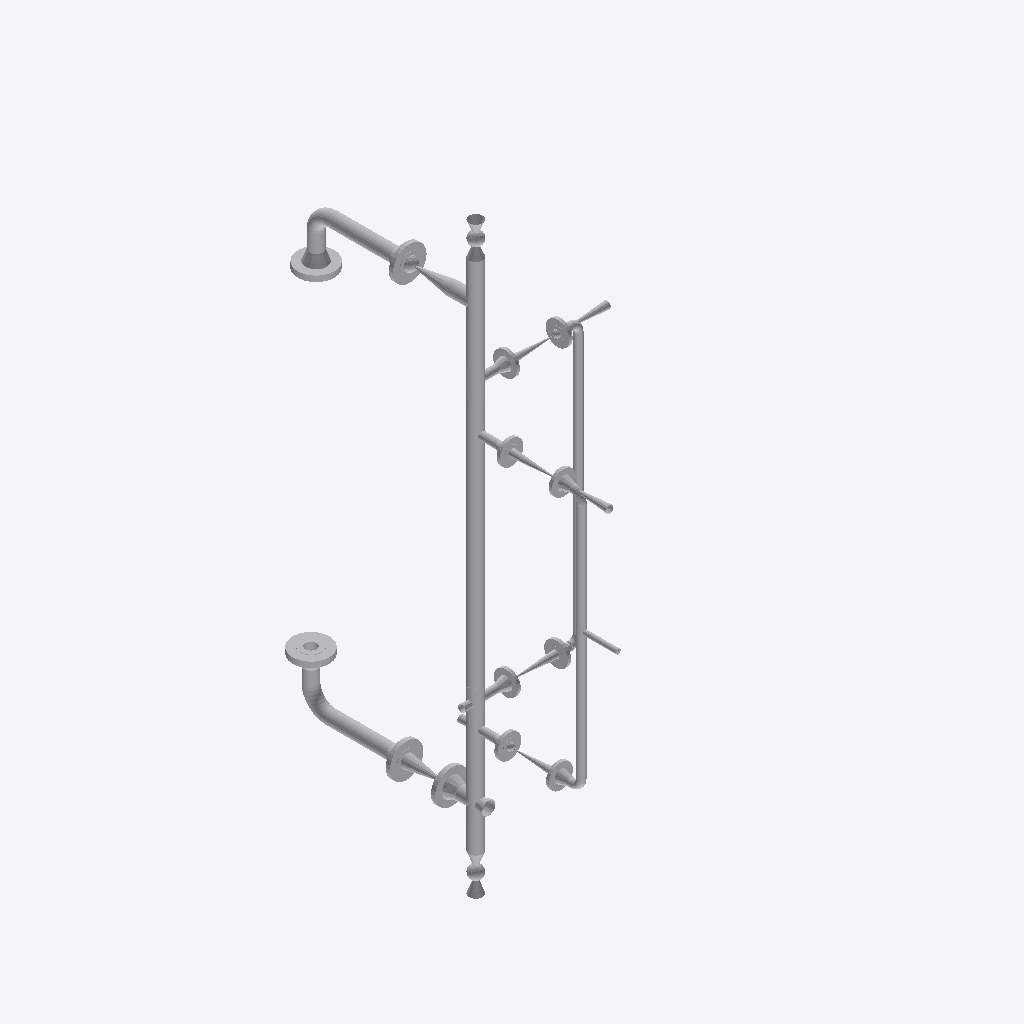
Isometric view of an IFC building model (IFC-SPF (STEP), schema IFC2X3, length unit millimetre), seen from the south-west, elements coloured by IFC class: 53 other elements (light grey).
Extent 0.7 m × 1.5 m × 2.6 m (x, y, z). Elements (53): 21 IfcFlowController, 20 IfcFlowSegment, 12 IfcFlowFitting.

HEADER;
FILE_DESCRIPTION(('ViewDefinition [CoordinationView]'),'2;1');
FILE_NAME('/home/giovanni/IdeaProjects/ifc/ifc-out/sk/05ML120001402A.ifc','2020-10-13T21:06:16',(''),('Antea S.r.l.'),'IFC.JAVA 0.0.1-SNAPSHOT','Antea IFC Export 0.0.1-SNAPSHOT','');
FILE_SCHEMA(('IFC2X3'));
ENDSEC;
DATA;
#15=IFCPROJECT('002G0ZmYXFgR1iatBivQlR',#6,'05-ML-120-0-014-02A',$,$,$,$,(#9),#14);
#16=IFCSITE('3DZbKazXDBExwgzvKDGknA',#6,$,$,$,$,$,$,.COMPLEX.,$,$,$,$,$);
#197=IFCFLOWSEGMENT('3tTpj5in14kQ7tSOPResKo',#6,'Shell','{?  "CATEGORY" : "TUBTUBI",?  "ADESCR" : "Derivazione",?  "NCOR_ALLOW" : 3,?  "NDIAMETRO" : 60.33,?  "ASCHEDULE" : "80",?  "ITIPO_STD" : "0-ANSI",?  "ITIPO_FAMSPEC" : "",?  "AGRUPPO_SCH" : "02A",?  "N',$,#189,#196,$);
#118=IFCFLOWSEGMENT('0OljHtPgX7zeirsJAtIqcQ',#6,'Shell','{?  "CATEGORY" : "TUBTUBI",?  "ADESCR" : "TB5293929",?  "NCOR_ALLOW" : 3,?  "NDIAMETRO" : 33.4,?  "ASCHEDULE" : "80",?  "ITIPO_STD" : "0-ANSI",?  "ITIPO_FAMSPEC" : "",?  "AGRUPPO_SCH" : "02A",?  "NSPE',$,#110,#117,$);
#96=IFCFLOWSEGMENT('2JKtuFUKr81QXpdFBNCL4p',#6,'Shell','{?  "CATEGORY" : "TUBTUBI",?  "ADESCR" : "TB5293924",?  "NCOR_ALLOW" : 3,?  "NDIAMETRO" : 33.4,?  "ASCHEDULE" : "80",?  "ITIPO_STD" : "0-ANSI",?  "ITIPO_FAMSPEC" : "",?  "AGRUPPO_SCH" : "02A",?  "NSPE',$,#88,#95,$);
#328=IFCFLOWCONTROLLER('2G37oNuh10hPHDeAMw9OVv',#6,'Nozzle','{?  "CATEGORY" : "TUBFLANGE",?  "ADESCR" : "FL5292895",?  "NCOR_ALLOW" : 3,?  "NDIAMETRO" : 60.33,?  "ITIPO_TENUTA" : "0-TFG_NONE",?  "ASCHEDULE" : "80",?  "ACLASS" : "600",?  "ITIPO_STD" : "0-ANSI",?',$,#312,#327,$);
#358=IFCFLOWCONTROLLER('0s3Jlu6ab1Vfs8rdFzPOXJ',#6,'Nozzle','{?  "CATEGORY" : "TUBFLANGE",?  "ADESCR" : "FL5292942",?  "NCOR_ALLOW" : 3,?  "NDIAMETRO" : 60.33,?  "ITIPO_TENUTA" : "0-TFG_NONE",?  "ASCHEDULE" : "80",?  "ACLASS" : "600",?  "ITIPO_STD" : "0-ANSI",?',$,#357,#327,$);
#252=IFCFLOWSEGMENT('1BpC4jkIj8LgA1NVfDmOM2',#6,'Shell','{?  "CATEGORY" : "TUBTUBI",?  "ADESCR" : "TB5292939",?  "NCOR_ALLOW" : 3,?  "NDIAMETRO" : 60.33,?  "ASCHEDULE" : "80",?  "ITIPO_STD" : "0-ANSI",?  "ITIPO_FAMSPEC" : "",?  "AGRUPPO_SCH" : "02A",?  "NSP',$,#244,#251,$);
#164=IFCFLOWSEGMENT('1_HkOZ5rH5oQ4lGlvlD5OY',#6,'Shell','{?  "CATEGORY" : "TUBTUBI",?  "ADESCR" : "CU5292893",?  "NCOR_ALLOW" : 3,?  "NDIAMETRO" : 60.33,?  "ASCHEDULE" : "80",?  "ITIPO_STD" : "0-ANSI",?  "ITIPO_FAMSPEC" : "",?  "AGRUPPO_SCH" : "02A",?  "NSP',$,#156,#163,$);
#351=IFCFLOWCONTROLLER('23_hQ7cxT5jRPwJwparM0P',#6,'Nozzle','{?  "CATEGORY" : "TUBFLANGE",?  "ADESCR" : "FL5292899",?  "NCOR_ALLOW" : 3,?  "NDIAMETRO" : 60.33,?  "ITIPO_TENUTA" : "0-TFG_NONE",?  "ASCHEDULE" : "80",?  "ACLASS" : "150",?  "ITIPO_STD" : "0-ANSI",?',$,#350,#346,$);
#354=IFCFLOWCONTROLLER('3jIvxEfpT5bun_PyqvmRJD',#6,'Nozzle','{?  "CATEGORY" : "TUBFLANGE",?  "ADESCR" : "FL5292938",?  "NCOR_ALLOW" : 3,?  "NDIAMETRO" : 60.33,?  "ITIPO_TENUTA" : "0-TFG_NONE",?  "ASCHEDULE" : "80",?  "ACLASS" : "150",?  "ITIPO_STD" : "0-ANSI",?',$,#353,#346,$);
#347=IFCFLOWCONTROLLER('3mmjOPJ2b86QqQlZ08HkgF',#6,'Nozzle','{?  "CATEGORY" : "TUBFLANGE",?  "ADESCR" : "FL5292897",?  "NCOR_ALLOW" : 3,?  "NDIAMETRO" : 60.33,?  "ITIPO_TENUTA" : "0-TFG_NONE",?  "ASCHEDULE" : "80",?  "ACLASS" : "150",?  "ITIPO_STD" : "0-ANSI",?',$,#331,#346,$);
#219=IFCFLOWSEGMENT('0RMjtUdOn3Dv3sC8SsHQRQ',#6,'Shell','{?  "CATEGORY" : "TUBTUBI",?  "ADESCR" : "Derivazione",?  "NCOR_ALLOW" : 3,?  "NDIAMETRO" : 60.33,?  "ASCHEDULE" : "80",?  "ITIPO_STD" : "0-ANSI",?  "ITIPO_FAMSPEC" : "",?  "AGRUPPO_SCH" : "02A",?  "N',$,#211,#218,$);
#408=IFCFLOWFITTING('0zDmcoF0XDDv1P9lc3TBtf',#6,'Tee','{?  "CATEGORY" : "TUBDIRAME",?  "ADESCR" : "Derivazione",?  "NDIAMETRO1" : 60.33,?  "NCOR_ALLOW" : 3,?  "ASCHEDULE" : "80",?  "ITIPO_STD" : "0-ANSI",?  "ITIPO_FAMSPEC" : "",?  "AGRUPPO_SCH" : "02A",? ',$,#407,#378,$);
#186=IFCFLOWSEGMENT('0MboI1x8LBRhsI5AprfOHY',#6,'Shell','{?  "CATEGORY" : "TUBTUBI",?  "ADESCR" : "Derivazione",?  "NCOR_ALLOW" : 3,?  "NDIAMETRO" : 60.33,?  "ASCHEDULE" : "80",?  "ITIPO_STD" : "0-ANSI",?  "ITIPO_FAMSPEC" : "",?  "AGRUPPO_SCH" : "02A",?  "N',$,#178,#185,$);
#556=IFCFLOWCONTROLLER('15VUzQQBrDPhvQEvllZQu4',#6,'Valve','{?  "CATEGORY" : "TUBVALVOLE",?  "ADESCR" : "VL5292898",?  "IACCESSO" : "0-Sconoscuito",?  "NDIAMETRO" : 60.33,?  "ITIPO_VALVOLA" : "1-VALVE_STD",?  "ITIPO_COLL" : "0-COLL_FLANGIATO",?  "IOVOLANTINO" ',$,#532,#555,$);
#590=IFCFLOWCONTROLLER('2_0KAGaxf6vfkrdJP3iRUw',#6,'Valve','{?  "CATEGORY" : "TUBVALVOLE",?  "ADESCR" : "VL5292935",?  "IACCESSO" : "0-Sconoscuito",?  "NDIAMETRO" : 60.33,?  "ITIPO_VALVOLA" : "1-VALVE_STD",?  "ITIPO_COLL" : "1-COLL_SALDATO",?  "IOVOLANTINO" : ',$,#576,#589,$);
#404=IFCFLOWFITTING('0OzvoW_sn8ox514BUxG4W9',#6,'Tee','{?  "CATEGORY" : "TUBDIRAME",?  "ADESCR" : "Derivazione",?  "NDIAMETRO1" : 60.33,?  "NCOR_ALLOW" : 3,?  "ASCHEDULE" : "80",?  "ITIPO_STD" : "0-ANSI",?  "ITIPO_FAMSPEC" : "",?  "AGRUPPO_SCH" : "02A",? ',$,#403,#391,$);
#379=IFCFLOWFITTING('3ovQWCpHX8BfqJ1QqgXqkV',#6,'Tee','{?  "CATEGORY" : "TUBDIRAME",?  "ADESCR" : "Derivazione",?  "NDIAMETRO1" : 60.33,?  "NCOR_ALLOW" : 3,?  "ASCHEDULE" : "80",?  "ITIPO_STD" : "0-ANSI",?  "ITIPO_FAMSPEC" : "",?  "AGRUPPO_SCH" : "02A",? ',$,#361,#378,$);
#400=IFCFLOWFITTING('3yvriE18D7SebgYxTAI8M3',#6,'Tee','{?  "CATEGORY" : "TUBDIRAME",?  "ADESCR" : "Derivazione",?  "NDIAMETRO1" : 60.33,?  "NCOR_ALLOW" : 3,?  "ASCHEDULE" : "80",?  "ITIPO_STD" : "0-ANSI",?  "ITIPO_FAMSPEC" : "",?  "AGRUPPO_SCH" : "02A",? ',$,#399,#391,$);
#175=IFCFLOWSEGMENT('3_S6v5VNvBfPFdybfwd0gN',#6,'Shell','{?  "CATEGORY" : "TUBTUBI",?  "ADESCR" : "Derivazione",?  "NCOR_ALLOW" : 3,?  "NDIAMETRO" : 60.33,?  "ASCHEDULE" : "80",?  "ITIPO_STD" : "0-ANSI",?  "ITIPO_FAMSPEC" : "",?  "AGRUPPO_SCH" : "02A",?  "N',$,#167,#174,$);
#287=IFCFLOWCONTROLLER('2I3AeUWjX3KQlwUs0sdijL',#6,'Nozzle','{?  "CATEGORY" : "TUBFLANGE",?  "ADESCR" : "FL5292915",?  "NCOR_ALLOW" : 3,?  "NDIAMETRO" : 33.4,?  "ITIPO_TENUTA" : "0-TFG_NONE",?  "ASCHEDULE" : "80",?  "ACLASS" : "150",?  "ITIPO_STD" : "0-ANSI",? ',$,#286,#282,$);
#306=IFCFLOWCONTROLLER('1bWvcATBX4ofNyJqp2qKSS',#6,'Nozzle','{?  "CATEGORY" : "TUBFLANGE",?  "ADESCR" : "FL5292929",?  "NCOR_ALLOW" : 3,?  "NDIAMETRO" : 33.4,?  "ITIPO_TENUTA" : "0-TFG_NONE",?  "ASCHEDULE" : "80",?  "ACLASS" : "150",?  "ITIPO_STD" : "0-ANSI",? ',$,#305,#282,$);
#290=IFCFLOWCONTROLLER('2hv1zZ4wTAgv4zAPvs5Kr9',#6,'Nozzle','{?  "CATEGORY" : "TUBFLANGE",?  "ADESCR" : "FL5292917",?  "NCOR_ALLOW" : 3,?  "NDIAMETRO" : 33.4,?  "ITIPO_TENUTA" : "0-TFG_NONE",?  "ASCHEDULE" : "80",?  "ACLASS" : "150",?  "ITIPO_STD" : "0-ANSI",? ',$,#289,#282,$);
#302=IFCFLOWCONTROLLER('11y6Qf$Pr1NwDvxXEUpYga',#6,'Nozzle','{?  "CATEGORY" : "TUBFLANGE",?  "ADESCR" : "FL5292925",?  "NCOR_ALLOW" : 3,?  "NDIAMETRO" : 33.4,?  "ITIPO_TENUTA" : "0-TFG_NONE",?  "ASCHEDULE" : "80",?  "ACLASS" : "150",?  "ITIPO_STD" : "0-ANSI",? ',$,#301,#282,$);
#441=IFCFLOWFITTING('2JGJop5KvAERstIWkeuDmL',#6,'Curve','{?  "CATEGORY" : "TUBCURVE",?  "ADESCR" : "CU5292893",?  "NANGOLO" : 89.9998902356654,?  "NCOR_ALLOW" : 3,?  "NDIAMETRO" : 60.33,?  "ASCHEDULE" : "80",?  "ITIPO_STD" : "0-ANSI",?  "ITIPO_FAMSPEC" : ""',$,#434,#440,$);
#573=IFCFLOWCONTROLLER('3cTihIe2XCbw7M_PdMB_K$',#6,'Valve','{?  "CATEGORY" : "TUBVALVOLE",?  "ADESCR" : "VL5292902",?  "IACCESSO" : "0-Sconoscuito",?  "NDIAMETRO" : 60.33,?  "ITIPO_VALVOLA" : "1-VALVE_STD",?  "ITIPO_COLL" : "1-COLL_SALDATO",?  "IOVOLANTINO" : ',$,#559,#572,$);
#283=IFCFLOWCONTROLLER('0xQA2yrqbAwu2o5_zloRAC',#6,'Nozzle','{?  "CATEGORY" : "TUBFLANGE",?  "ADESCR" : "FL5292913",?  "NCOR_ALLOW" : 3,?  "NDIAMETRO" : 33.4,?  "ITIPO_TENUTA" : "0-TFG_NONE",?  "ASCHEDULE" : "80",?  "ACLASS" : "150",?  "ITIPO_STD" : "0-ANSI",? ',$,#265,#282,$);
#310=IFCFLOWCONTROLLER('3oAWdjgKD0NxV5qZBn5Dt7',#6,'Nozzle','{?  "CATEGORY" : "TUBFLANGE",?  "ADESCR" : "FL5292931",?  "NCOR_ALLOW" : 3,?  "NDIAMETRO" : 33.4,?  "ITIPO_TENUTA" : "0-TFG_NONE",?  "ASCHEDULE" : "80",?  "ACLASS" : "150",?  "ITIPO_STD" : "0-ANSI",? ',$,#309,#282,$);
#396=IFCFLOWFITTING('2TuL$GPsP9hA6lyDoP9ZV7',#6,'Tee','{?  "CATEGORY" : "TUBDIRAME",?  "ADESCR" : "Derivazione",?  "NDIAMETRO1" : 60.33,?  "NCOR_ALLOW" : 3,?  "ASCHEDULE" : "80",?  "ITIPO_STD" : "0-ANSI",?  "ITIPO_FAMSPEC" : "",?  "AGRUPPO_SCH" : "02A",? ',$,#395,#391,$);
#392=IFCFLOWFITTING('2of6fQbKzDFQhwdU5r$37B',#6,'Tee','{?  "CATEGORY" : "TUBDIRAME",?  "ADESCR" : "Derivazione",?  "NDIAMETRO1" : 60.33,?  "NCOR_ALLOW" : 3,?  "ASCHEDULE" : "80",?  "ITIPO_STD" : "0-ANSI",?  "ITIPO_FAMSPEC" : "",?  "AGRUPPO_SCH" : "02A",? ',$,#382,#391,$);
#512=IFCFLOWCONTROLLER('1VOD5PTqL9QejhE3WlFz9E',#6,'Valve','{?  "CATEGORY" : "TUBVALVOLE",?  "ADESCR" : "VL5292924",?  "IACCESSO" : "0-Sconoscuito",?  "NDIAMETRO" : 33.4,?  "ITIPO_VALVOLA" : "1-VALVE_STD",?  "ITIPO_COLL" : "0-COLL_FLANGIATO",?  "IOVOLANTINO" :',$,#498,#511,$);
#294=IFCFLOWCONTROLLER('0mJStgZEr4mhrqTOVLok5T',#6,'Nozzle','{?  "CATEGORY" : "TUBFLANGE",?  "ADESCR" : "FL5292919",?  "NCOR_ALLOW" : 3,?  "NDIAMETRO" : 33.4,?  "ITIPO_TENUTA" : "0-TFG_NONE",?  "ASCHEDULE" : "80",?  "ACLASS" : "150",?  "ITIPO_STD" : "0-ANSI",? ',$,#293,#282,$);
#607=IFCFLOWCONTROLLER('3EeTMkgw98Lv_Oo$2WnXee',#6,'Valve','{?  "CATEGORY" : "TUBVALVOLE",?  "ADESCR" : "VL5292937",?  "IACCESSO" : "0-Sconoscuito",?  "NDIAMETRO" : 60.33,?  "ITIPO_VALVOLA" : "1-VALVE_STD",?  "ITIPO_COLL" : "0-COLL_FLANGIATO",?  "IOVOLANTINO" ',$,#593,#606,$);
#298=IFCFLOWCONTROLLER('38TFeTEHf7SgdZMd0AWsDA',#6,'Nozzle','{?  "CATEGORY" : "TUBFLANGE",?  "ADESCR" : "FL5292923",?  "NCOR_ALLOW" : 3,?  "NDIAMETRO" : 33.4,?  "ITIPO_TENUTA" : "0-TFG_NONE",?  "ASCHEDULE" : "80",?  "ACLASS" : "150",?  "ITIPO_STD" : "0-ANSI",? ',$,#297,#282,$);
#230=IFCFLOWSEGMENT('2VugaeGjj91hUVKxuZilpq',#6,'Shell','{?  "CATEGORY" : "TUBTUBI",?  "ADESCR" : "Derivazione",?  "NCOR_ALLOW" : 3,?  "NDIAMETRO" : 60.33,?  "ASCHEDULE" : "80",?  "ITIPO_STD" : "0-ANSI",?  "ITIPO_FAMSPEC" : "",?  "AGRUPPO_SCH" : "02A",?  "N',$,#222,#229,$);
#529=IFCFLOWCONTROLLER('3b4MUMQMzEYOQukCjpliO$',#6,'Valve','{?  "CATEGORY" : "TUBVALVOLE",?  "ADESCR" : "VL5292930",?  "IACCESSO" : "0-Sconoscuito",?  "NDIAMETRO" : 33.4,?  "ITIPO_VALVOLA" : "1-VALVE_STD",?  "ITIPO_COLL" : "0-COLL_FLANGIATO",?  "IOVOLANTINO" :',$,#515,#528,$);
#451=IFCFLOWFITTING('2uNVvqFV5Feub6e2gu6o9y',#6,'Curve','{?  "CATEGORY" : "TUBCURVE",?  "ADESCR" : "CU5292940",?  "NANGOLO" : 90,?  "NCOR_ALLOW" : 3,?  "NDIAMETRO" : 60.33,?  "ASCHEDULE" : "80",?  "ITIPO_STD" : "0-ANSI",?  "ITIPO_FAMSPEC" : "",?  "AGRUPPO_S',$,#444,#450,$);
#495=IFCFLOWCONTROLLER('3$hgJh$KzAhul3j1KHfxja',#6,'Valve','{?  "CATEGORY" : "TUBVALVOLE",?  "ADESCR" : "VL5292918",?  "IACCESSO" : "0-Sconoscuito",?  "NDIAMETRO" : 33.4,?  "ITIPO_VALVOLA" : "1-VALVE_STD",?  "ITIPO_COLL" : "0-COLL_FLANGIATO",?  "IOVOLANTINO" :',$,#481,#494,$);
#263=IFCFLOWSEGMENT('1nP12qqTP9PB32bRzxq$Vu',#6,'Shell','{?  "CATEGORY" : "TUBTUBI",?  "ADESCR" : "CU5292940",?  "NCOR_ALLOW" : 3,?  "NDIAMETRO" : 60.33,?  "ASCHEDULE" : "80",?  "ITIPO_STD" : "0-ANSI",?  "ITIPO_FAMSPEC" : "",?  "AGRUPPO_SCH" : "02A",?  "NSP',$,#255,#262,$);
#208=IFCFLOWSEGMENT('2fVV9pd2j6M8yotppizQZk',#6,'Shell','{?  "CATEGORY" : "TUBTUBI",?  "ADESCR" : "TB5292926",?  "NCOR_ALLOW" : 3,?  "NDIAMETRO" : 60.33,?  "ASCHEDULE" : "80",?  "ITIPO_STD" : "0-ANSI",?  "ITIPO_FAMSPEC" : "",?  "AGRUPPO_SCH" : "02A",?  "NSP',$,#200,#207,$);
#478=IFCFLOWCONTROLLER('37qE6pE2P0RhHSq213W$zX',#6,'Valve','{?  "CATEGORY" : "TUBVALVOLE",?  "ADESCR" : "VL5292914",?  "IACCESSO" : "0-Sconoscuito",?  "NDIAMETRO" : 33.4,?  "ITIPO_VALVOLA" : "1-VALVE_STD",?  "ITIPO_COLL" : "0-COLL_FLANGIATO",?  "IOVOLANTINO" :',$,#454,#477,$);
#38=IFCFLOWSEGMENT('0Ajt_m3Vv96RrjBZPcvsBQ',#6,'Shell','{?  "CATEGORY" : "TUBTUBI",?  "ADESCR" : "TB5293935",?  "NCOR_ALLOW" : 3,?  "NDIAMETRO" : 21.34,?  "ASCHEDULE" : "160",?  "ITIPO_STD" : "0-ANSI",?  "ITIPO_FAMSPEC" : "",?  "AGRUPPO_SCH" : "02A",?  "NS',$,#25,#37,$);
#241=IFCFLOWSEGMENT('1RZuATByvEXgimgPWTVvQx',#6,'Shell','{?  "CATEGORY" : "TUBTUBI",?  "ADESCR" : "Derivazione",?  "NCOR_ALLOW" : 3,?  "NDIAMETRO" : 60.33,?  "ASCHEDULE" : "80",?  "ITIPO_STD" : "0-ANSI",?  "ITIPO_FAMSPEC" : "",?  "AGRUPPO_SCH" : "02A",?  "N',$,#233,#240,$);
#153=IFCFLOWSEGMENT('0vPL9MTqH7V96DoEeSsxFz',#6,'Shell','{?  "CATEGORY" : "TUBTUBI",?  "ADESCR" : "TB5292891",?  "NCOR_ALLOW" : 3,?  "NDIAMETRO" : 60.33,?  "ASCHEDULE" : "80",?  "ITIPO_STD" : "0-ANSI",?  "ITIPO_FAMSPEC" : "",?  "AGRUPPO_SCH" : "02A",?  "NSP',$,#145,#152,$);
#427=IFCFLOWFITTING('05cT8piaXCuQBknw7cduXj',#6,'Curve','{?  "CATEGORY" : "TUBCURVE",?  "ADESCR" : "CU5293928",?  "NANGOLO" : 90,?  "NCOR_ALLOW" : 3,?  "NDIAMETRO" : 33.4,?  "ASCHEDULE" : "80",?  "ITIPO_STD" : "0-ANSI",?  "ITIPO_FAMSPEC" : "",?  "AGRUPPO_SC',$,#426,#418,$);
#419=IFCFLOWFITTING('10bKz9k7nCcvFSFST7WEEE',#6,'Curve','{?  "CATEGORY" : "TUBCURVE",?  "ADESCR" : "CU5293923",?  "NANGOLO" : 90,?  "NCOR_ALLOW" : 3,?  "NDIAMETRO" : 33.4,?  "ASCHEDULE" : "80",?  "ITIPO_STD" : "0-ANSI",?  "ITIPO_FAMSPEC" : "",?  "AGRUPPO_SC',$,#411,#418,$);
#431=IFCFLOWFITTING('3vMXx8uuv7ieQYwKF_MqT8',#6,'Curve','{?  "CATEGORY" : "TUBCURVE",?  "ADESCR" : "CU5293930",?  "NANGOLO" : 90,?  "NCOR_ALLOW" : 3,?  "NDIAMETRO" : 33.4,?  "ASCHEDULE" : "80",?  "ITIPO_STD" : "0-ANSI",?  "ITIPO_FAMSPEC" : "",?  "AGRUPPO_SC',$,#430,#418,$);
#74=IFCFLOWSEGMENT('0vt19FWO19peXi5Ug$tuhm',#6,'Shell','{?  "CATEGORY" : "TUBTUBI",?  "ADESCR" : "Derivazione",?  "NCOR_ALLOW" : 3,?  "NDIAMETRO" : 33.4,?  "ASCHEDULE" : "80",?  "ITIPO_STD" : "0-ANSI",?  "ITIPO_FAMSPEC" : "",?  "AGRUPPO_SCH" : "02A",?  "NS',$,#66,#73,$);
#142=IFCFLOWSEGMENT('38zOEW3rf5tPnjXfFruPBA',#6,'Shell','{?  "CATEGORY" : "TUBTUBI",?  "ADESCR" : "TB5292891",?  "NCOR_ALLOW" : 3,?  "NDIAMETRO" : 60.33,?  "ASCHEDULE" : "80",?  "ITIPO_STD" : "0-ANSI",?  "ITIPO_FAMSPEC" : "",?  "AGRUPPO_SCH" : "02A",?  "NSP',$,#132,#141,$);
#51=IFCFLOWSEGMENT('2xAU_hg2n8DhQl7hrheBXZ',#6,'Shell','{?  "CATEGORY" : "TUBTUBI",?  "ADESCR" : "Derivazione",?  "NCOR_ALLOW" : 3,?  "NDIAMETRO" : 33.4,?  "ASCHEDULE" : "80",?  "ITIPO_STD" : "0-ANSI",?  "ITIPO_FAMSPEC" : "",?  "AGRUPPO_SCH" : "02A",?  "NS',$,#41,#50,$);
#423=IFCFLOWFITTING('2xYtjx4GLFJ8eMoVxd3z4k',#6,'Curve','{?  "CATEGORY" : "TUBCURVE",?  "ADESCR" : "CU5293925",?  "NANGOLO" : 90,?  "NCOR_ALLOW" : 3,?  "NDIAMETRO" : 33.4,?  "ASCHEDULE" : "80",?  "ITIPO_STD" : "0-ANSI",?  "ITIPO_FAMSPEC" : "",?  "AGRUPPO_SC',$,#422,#418,$);
#63=IFCFLOWSEGMENT('2MaVhb4wfDaec4bb4cgUX7',#6,'Shell','{?  "CATEGORY" : "TUBTUBI",?  "ADESCR" : "Derivazione",?  "NCOR_ALLOW" : 3,?  "NDIAMETRO" : 33.4,?  "ASCHEDULE" : "80",?  "ITIPO_STD" : "0-ANSI",?  "ITIPO_FAMSPEC" : "",?  "AGRUPPO_SCH" : "02A",?  "NS',$,#55,#62,$);
#85=IFCFLOWSEGMENT('3P9sV5zyz8geErlFy853lX',#6,'Shell','{?  "CATEGORY" : "TUBTUBI",?  "ADESCR" : "Derivazione",?  "NCOR_ALLOW" : 3,?  "NDIAMETRO" : 33.4,?  "ASCHEDULE" : "80",?  "ITIPO_STD" : "0-ANSI",?  "ITIPO_FAMSPEC" : "",?  "AGRUPPO_SCH" : "02A",?  "NS',$,#77,#84,$);
#129=IFCFLOWSEGMENT('2eBKPkKBLBFxoe1p8yfP0k',#6,'Shell','{?  "CATEGORY" : "TUBTUBI",?  "ADESCR" : "TB5293931",?  "NCOR_ALLOW" : 3,?  "NDIAMETRO" : 33.4,?  "ASCHEDULE" : "80",?  "ITIPO_STD" : "0-ANSI",?  "ITIPO_FAMSPEC" : "",?  "AGRUPPO_SCH" : "02A",?  "NSPE',$,#121,#128,$);
ENDSEC;
